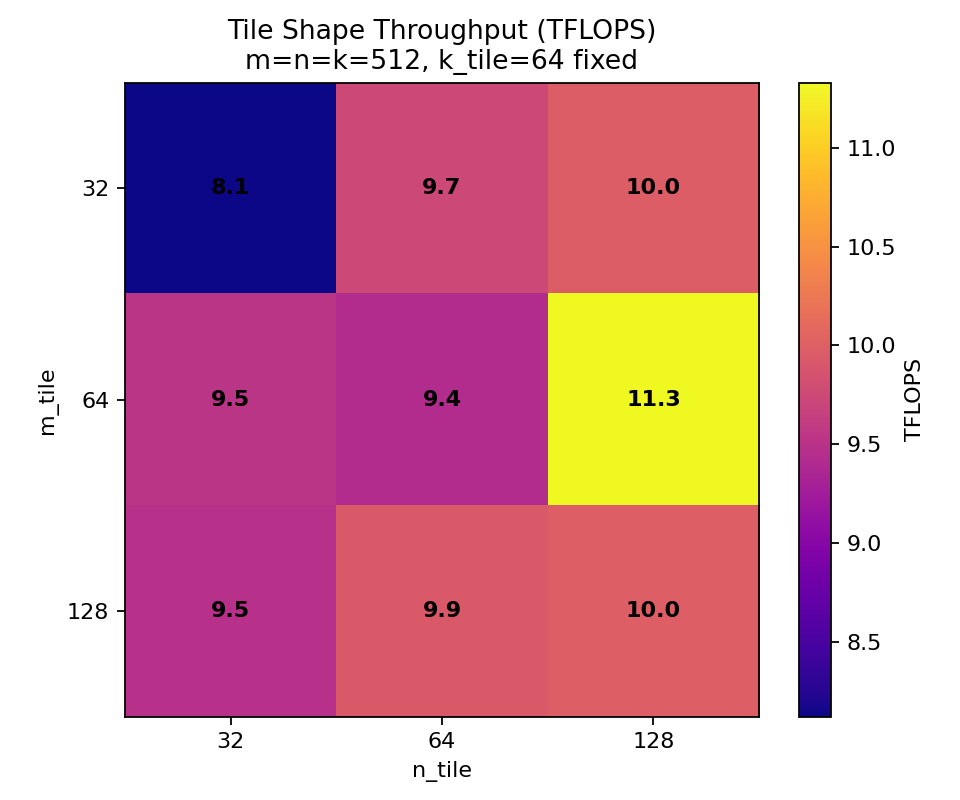

The data file committed next to this chart (first rows):
dim_size, tM, tN, tK, tflops
512, 32, 32, 32, 7.72
512, 32, 32, 64, 8.121
512, 32, 32, 128, 8.311
512, 32, 64, 32, 9.297
512, 32, 64, 64, 9.74
512, 32, 64, 128, 9.064
512, 32, 128, 32, 9.922
512, 32, 128, 64, 9.968
512, 32, 128, 128, 10.07
512, 64, 32, 32, 8.863
512, 64, 32, 64, 9.53
512, 64, 32, 128, 9.24
512, 64, 64, 32, 10.04
512, 64, 64, 64, 9.433
512, 64, 64, 128, 9.998
512, 64, 128, 32, 10.88
512, 64, 128, 64, 11.33
512, 64, 128, 128, 10.68
512, 128, 32, 32, 9.572
512, 128, 32, 64, 9.48
512, 128, 32, 128, 9.916
512, 128, 64, 32, 10.2
512, 128, 64, 64, 9.929
512, 128, 64, 128, 11.12
512, 128, 128, 32, 9.13
512, 128, 128, 64, 9.997
512, 128, 128, 128, 5.812
